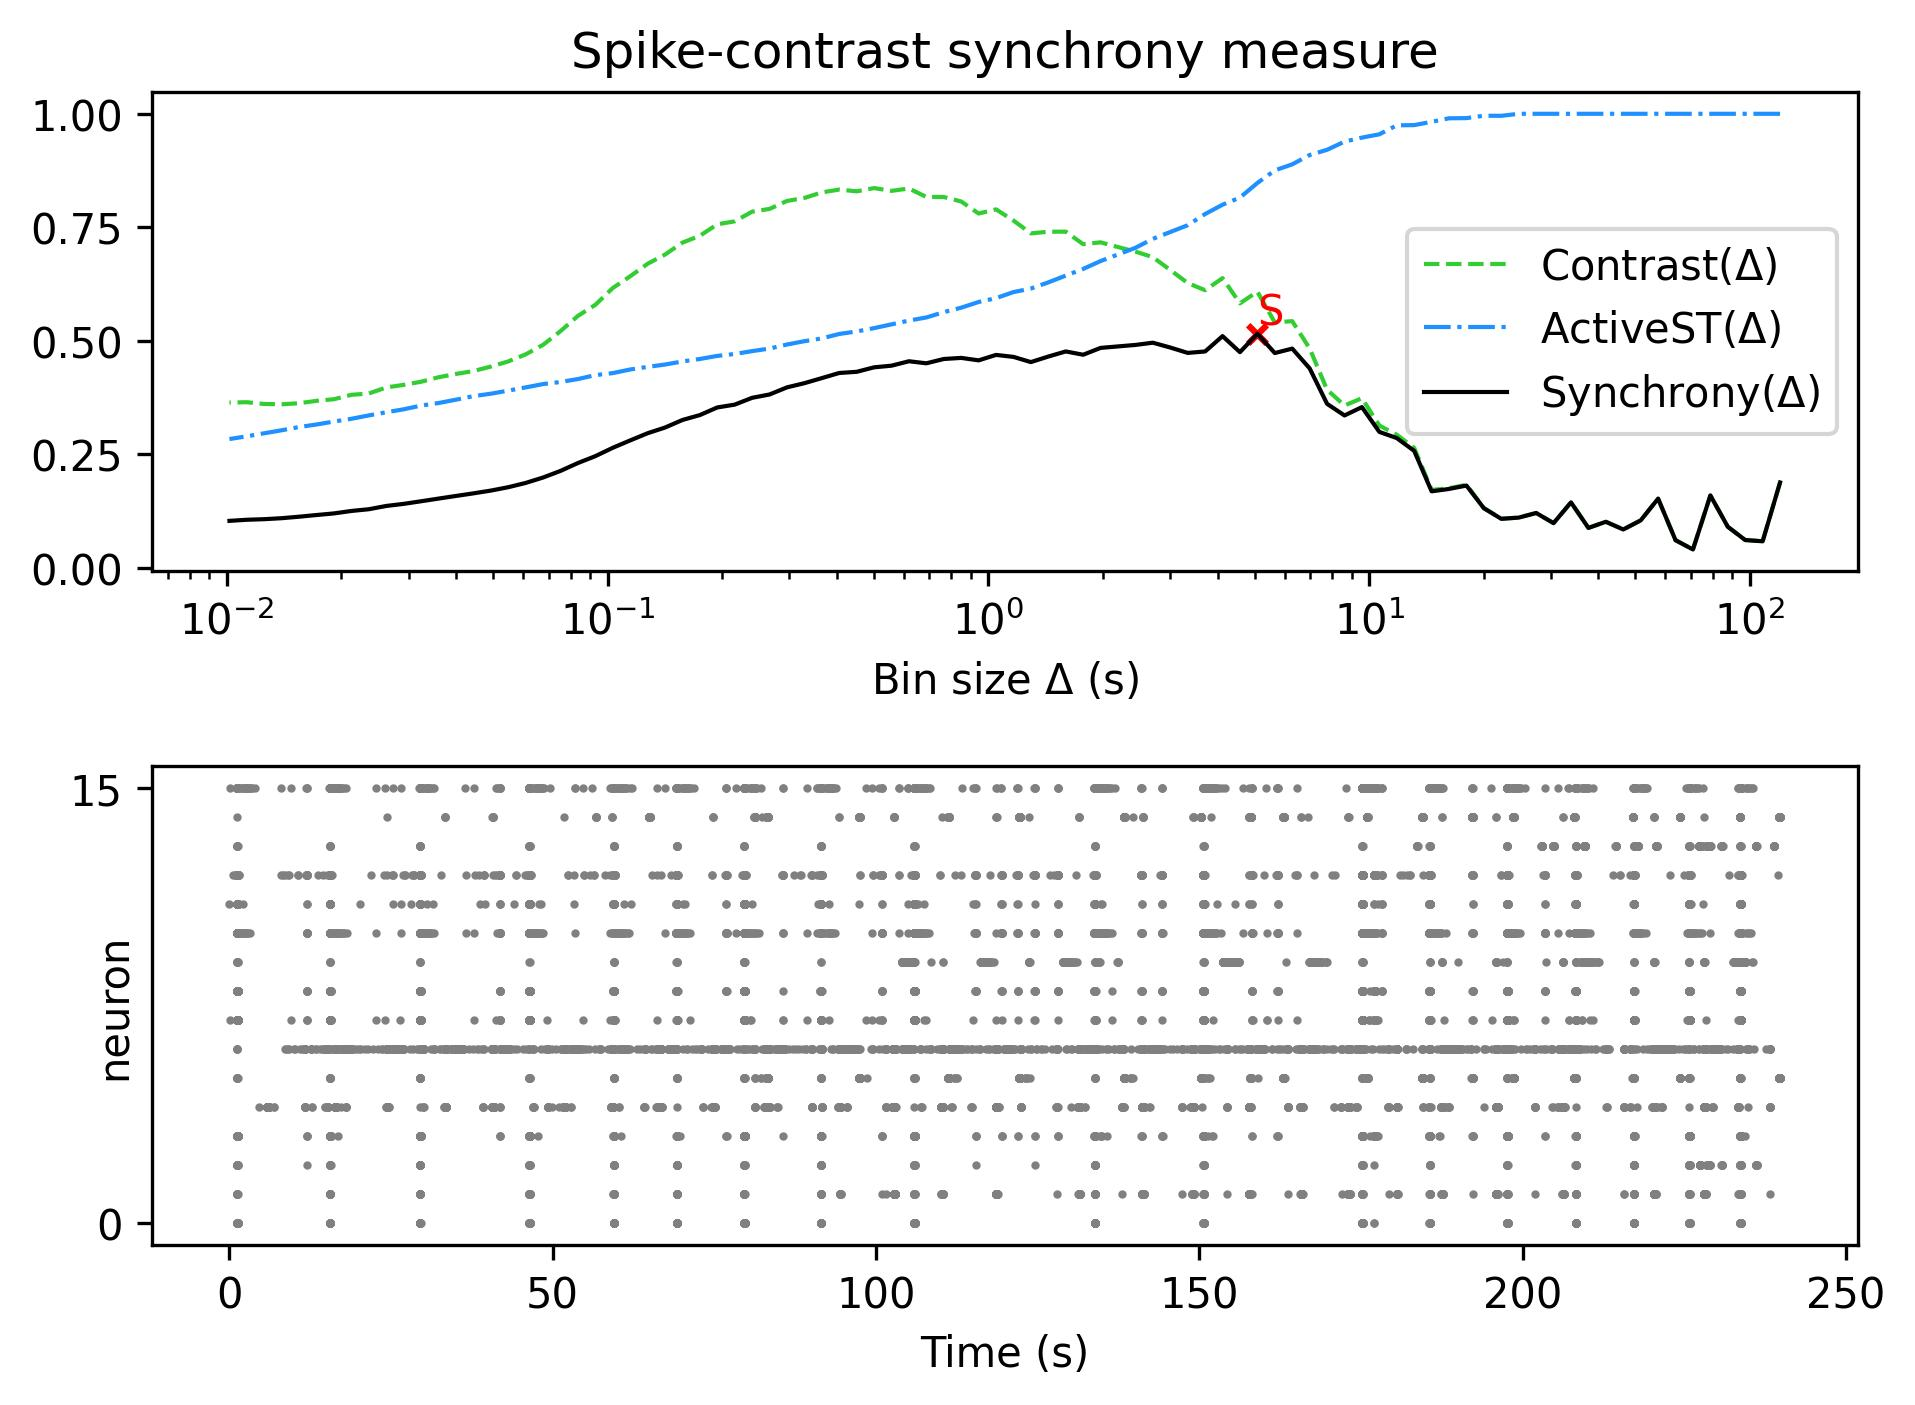

The file beside this chart, header and first rows:
, Spike-contrast (120.0 s), Spike-contrast (108.0 s), Spike-contrast (97.2 s), Spike-contrast (87.48 s), Spike-contrast (78.732 s), Spike-contrast (70.859 s), Spike-contrast (63.773 s), Spike-contrast (57.396 s), Spike-contrast (51.656 s), Spike-contrast (46.49 s), Spike-contrast (41.841 s), Spike-contrast (37.657 s), Spike-contrast (33.892 s), Spike-contrast (30.502 s), Spike-contrast (27.452 s), Spike-contrast (24.707 s), Spike-contrast (22.236 s), Spike-contrast (20.013 s), Spike-contrast (18.011 s), Spike-contrast (16.21 s), Spike-contrast (14.589 s), Spike-contrast (13.13 s), Spike-contrast (11.817 s)
0, 0.1877, 0.05804, 0.06081, 0.09006, 0.159, 0.03999, 0.06045, 0.152, 0.1041, 0.0841, 0.101, 0.08753, 0.1438, 0.09807, 0.1204, 0.1102, 0.1075, 0.1308, 0.1808, 0.1734, 0.1681, 0.2573, 0.2855
